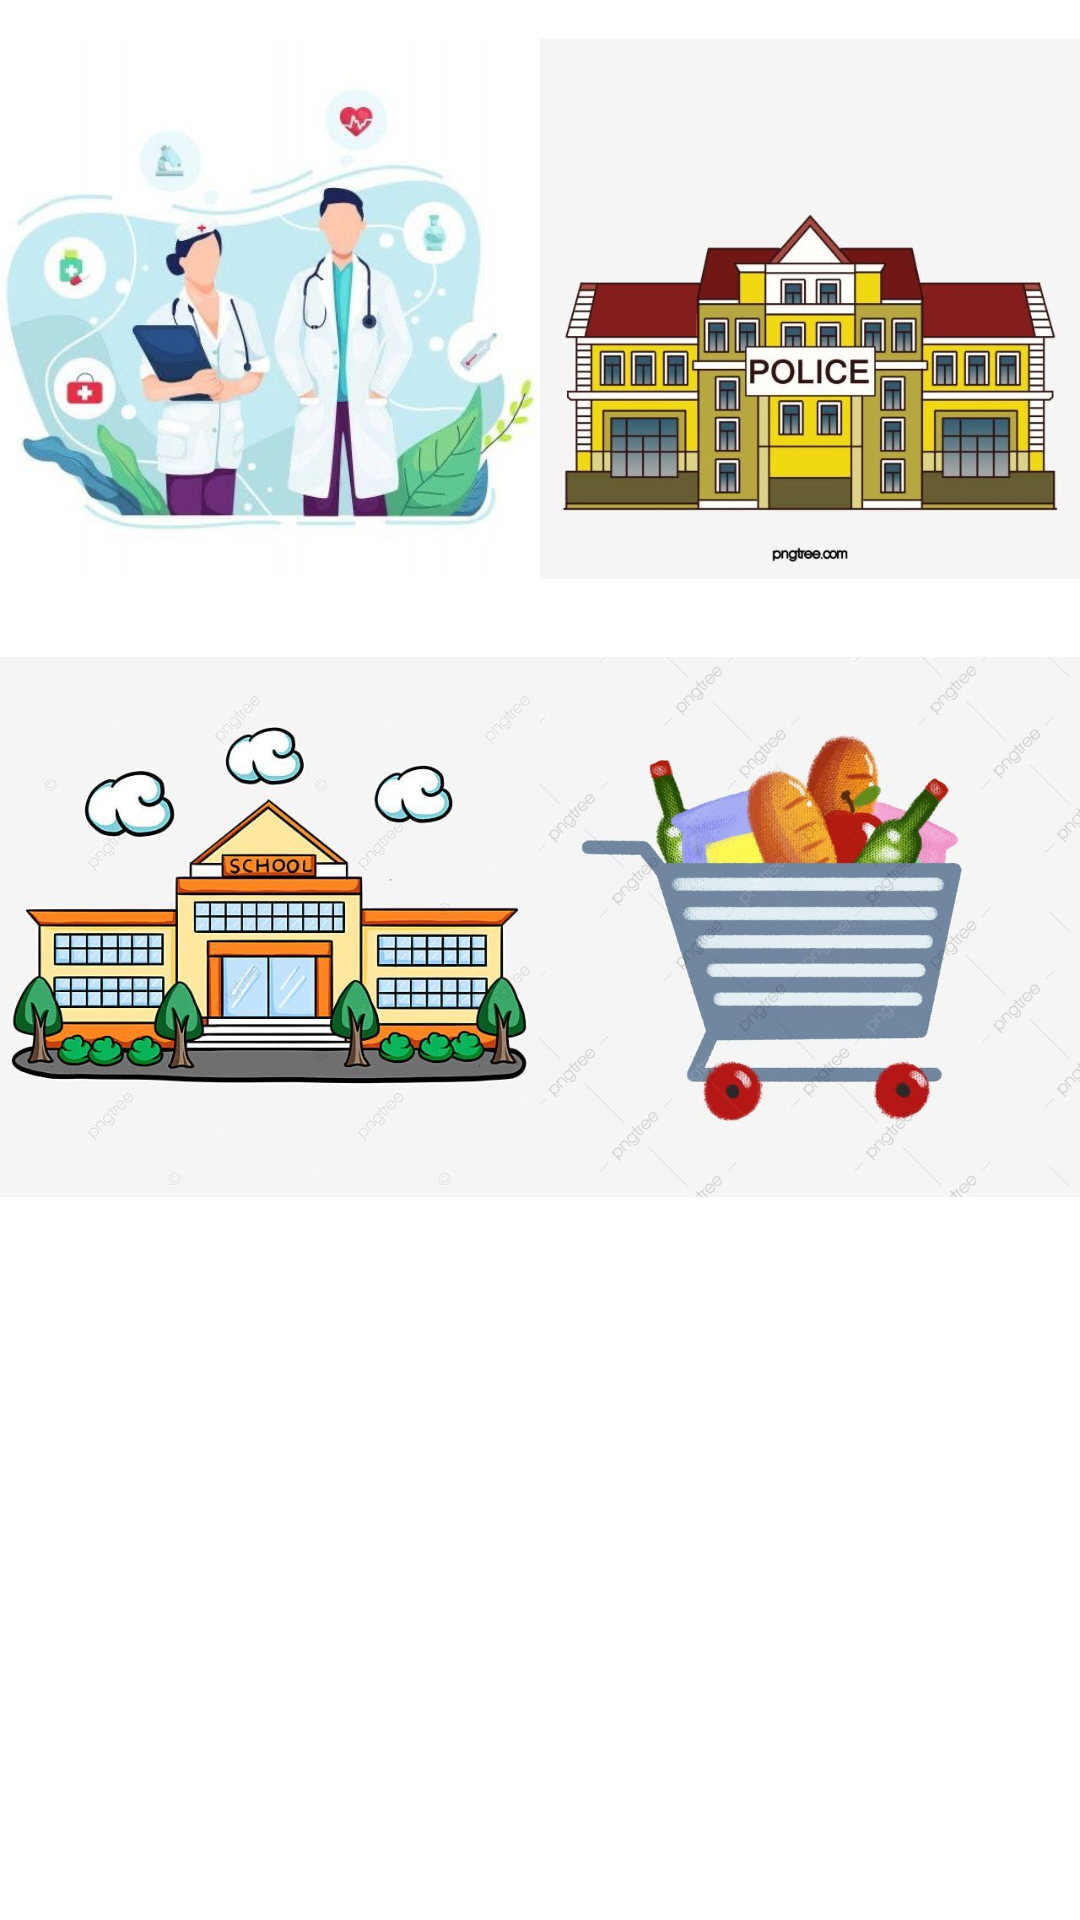

The Android layout XML behind this screen, and the referenced resources:
<!-- AndroidManifest.xml: application theme Theme.Syarifah3 -->
<!-- res/layout/syarifah.xml -->
<?xml version="1.0" encoding="utf-8"?>
<LinearLayout xmlns:android="http://schemas.android.com/apk/res/android"
    xmlns:app="http://schemas.android.com/apk/res-auto"
    android:layout_width="match_parent"
    android:layout_height="wrap_content"
    android:layout_gravity="center_vertical"
    android:orientation="vertical">

    <TableRow
        android:layout_width="wrap_content"
        android:layout_height="wrap_content">

        <ImageView
            android:id="@+id/ivdocter"
            android:layout_width="match_parent"
            android:layout_height="206dp"
            android:layout_weight="1"
            android:onClick="clickdocter"
            app:srcCompat="@drawable/docter" />

        <ImageView
            android:id="@+id/ivpolice"
            android:layout_width="match_parent"
            android:layout_height="206dp"
            android:layout_weight="1"
            android:onClick="clickpolice"
            app:srcCompat="@drawable/police" />
    </TableRow>

    <TableRow
        android:layout_width="wrap_content"
        android:layout_height="wrap_content" >

        <ImageView
            android:layout_weight="1"
            android:id="@+id/ivschool"
            android:layout_width="match_parent"
            android:layout_height="206dp"
            android:onClick="clickschool2"
            app:srcCompat="@drawable/school2" />

        <ImageView
            android:layout_weight="1"
            android:id="@+id/ivsupermarket2"
            android:layout_width="match_parent"
            android:layout_height="206dp"
            android:onClick="supermarket2"
            app:srcCompat="@drawable/supermarket2" />
    </TableRow>
</LinearLayout>
<!-- resources referenced by this layout -->
<resources>
  <!-- drawable docter: jpeg bitmap (drawable-v24, 26684 bytes) -->
  <!-- drawable police: jpeg bitmap (drawable-v24, 39107 bytes) -->
  <!-- drawable school2: jpeg bitmap (drawable-v24, 50440 bytes) -->
  <!-- drawable supermarket2: jpeg bitmap (drawable-v24, 44527 bytes) -->
  <style name="Theme.Syarifah3" parent="Theme.MaterialComponents.DayNight.DarkActionBar">
          
          <item name="colorPrimary">@color/purple_500</item>
          <item name="colorPrimaryVariant">@color/purple_700</item>
          <item name="colorOnPrimary">@color/white</item>
          
          <item name="colorSecondary">@color/teal_200</item>
          <item name="colorSecondaryVariant">@color/teal_700</item>
          <item name="colorOnSecondary">@color/black</item>
          
          <item name="android:statusBarColor" tools:targetApi="l">?attr/colorPrimaryVariant</item>
          
      </style>
  <!-- not gathered from this repository: default colours our renderer supplied (Android Studio template values) -->
  <color name="purple_500">#FF6200EE</color>
  <color name="purple_700">#FF3700B3</color>
  <color name="teal_200">#FF03DAC5</color>
  <color name="teal_700">#FF018786</color>
  <color name="black">#FF000000</color>
  <color name="white">#FFFFFFFF</color>
</resources>
